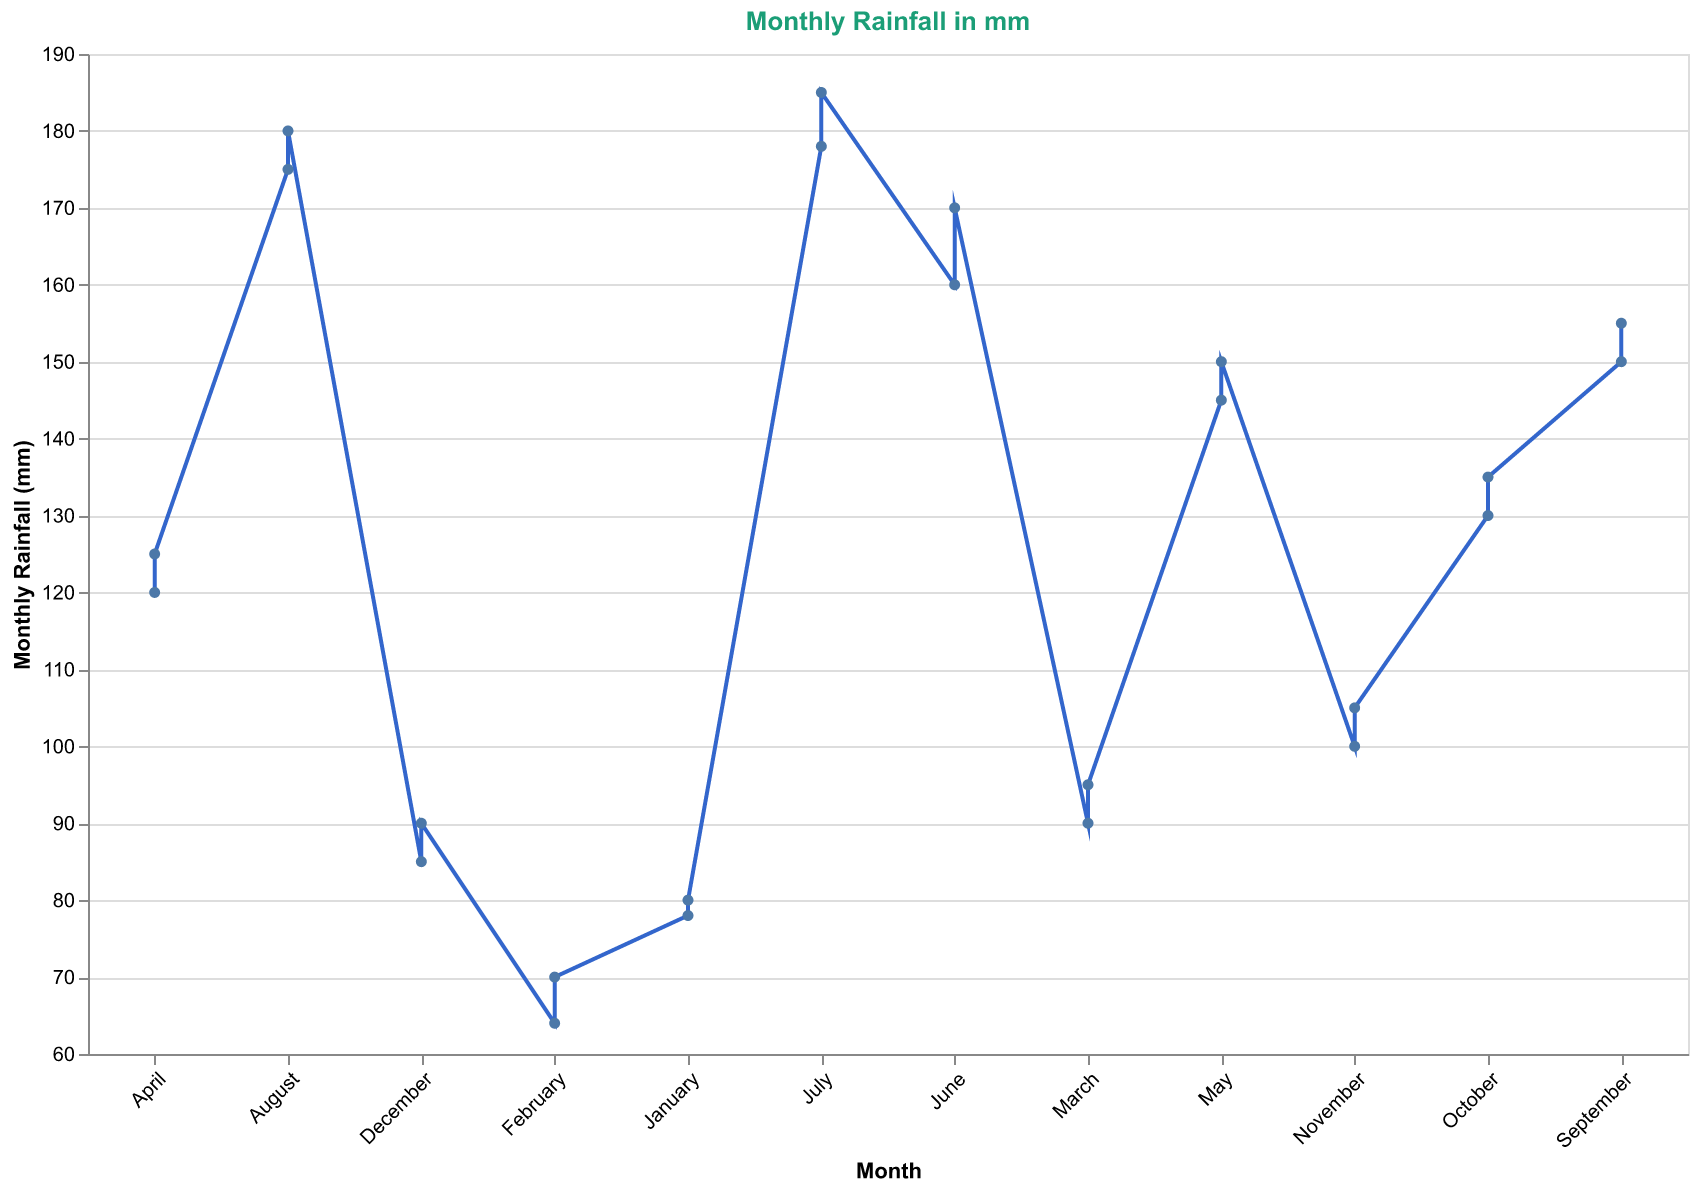

Values plotted in this chart, from the file beside it:
Month, Monthly Rainfall (mm)
January, 78
February, 64
March, 90
April, 120
May, 145
June, 160
July, 178
August, 175
September, 150
October, 130
November, 100
December, 85
January, 80
February, 70
March, 95
April, 125
May, 150
June, 170
July, 185
August, 180
September, 155
October, 135
November, 105
December, 90
